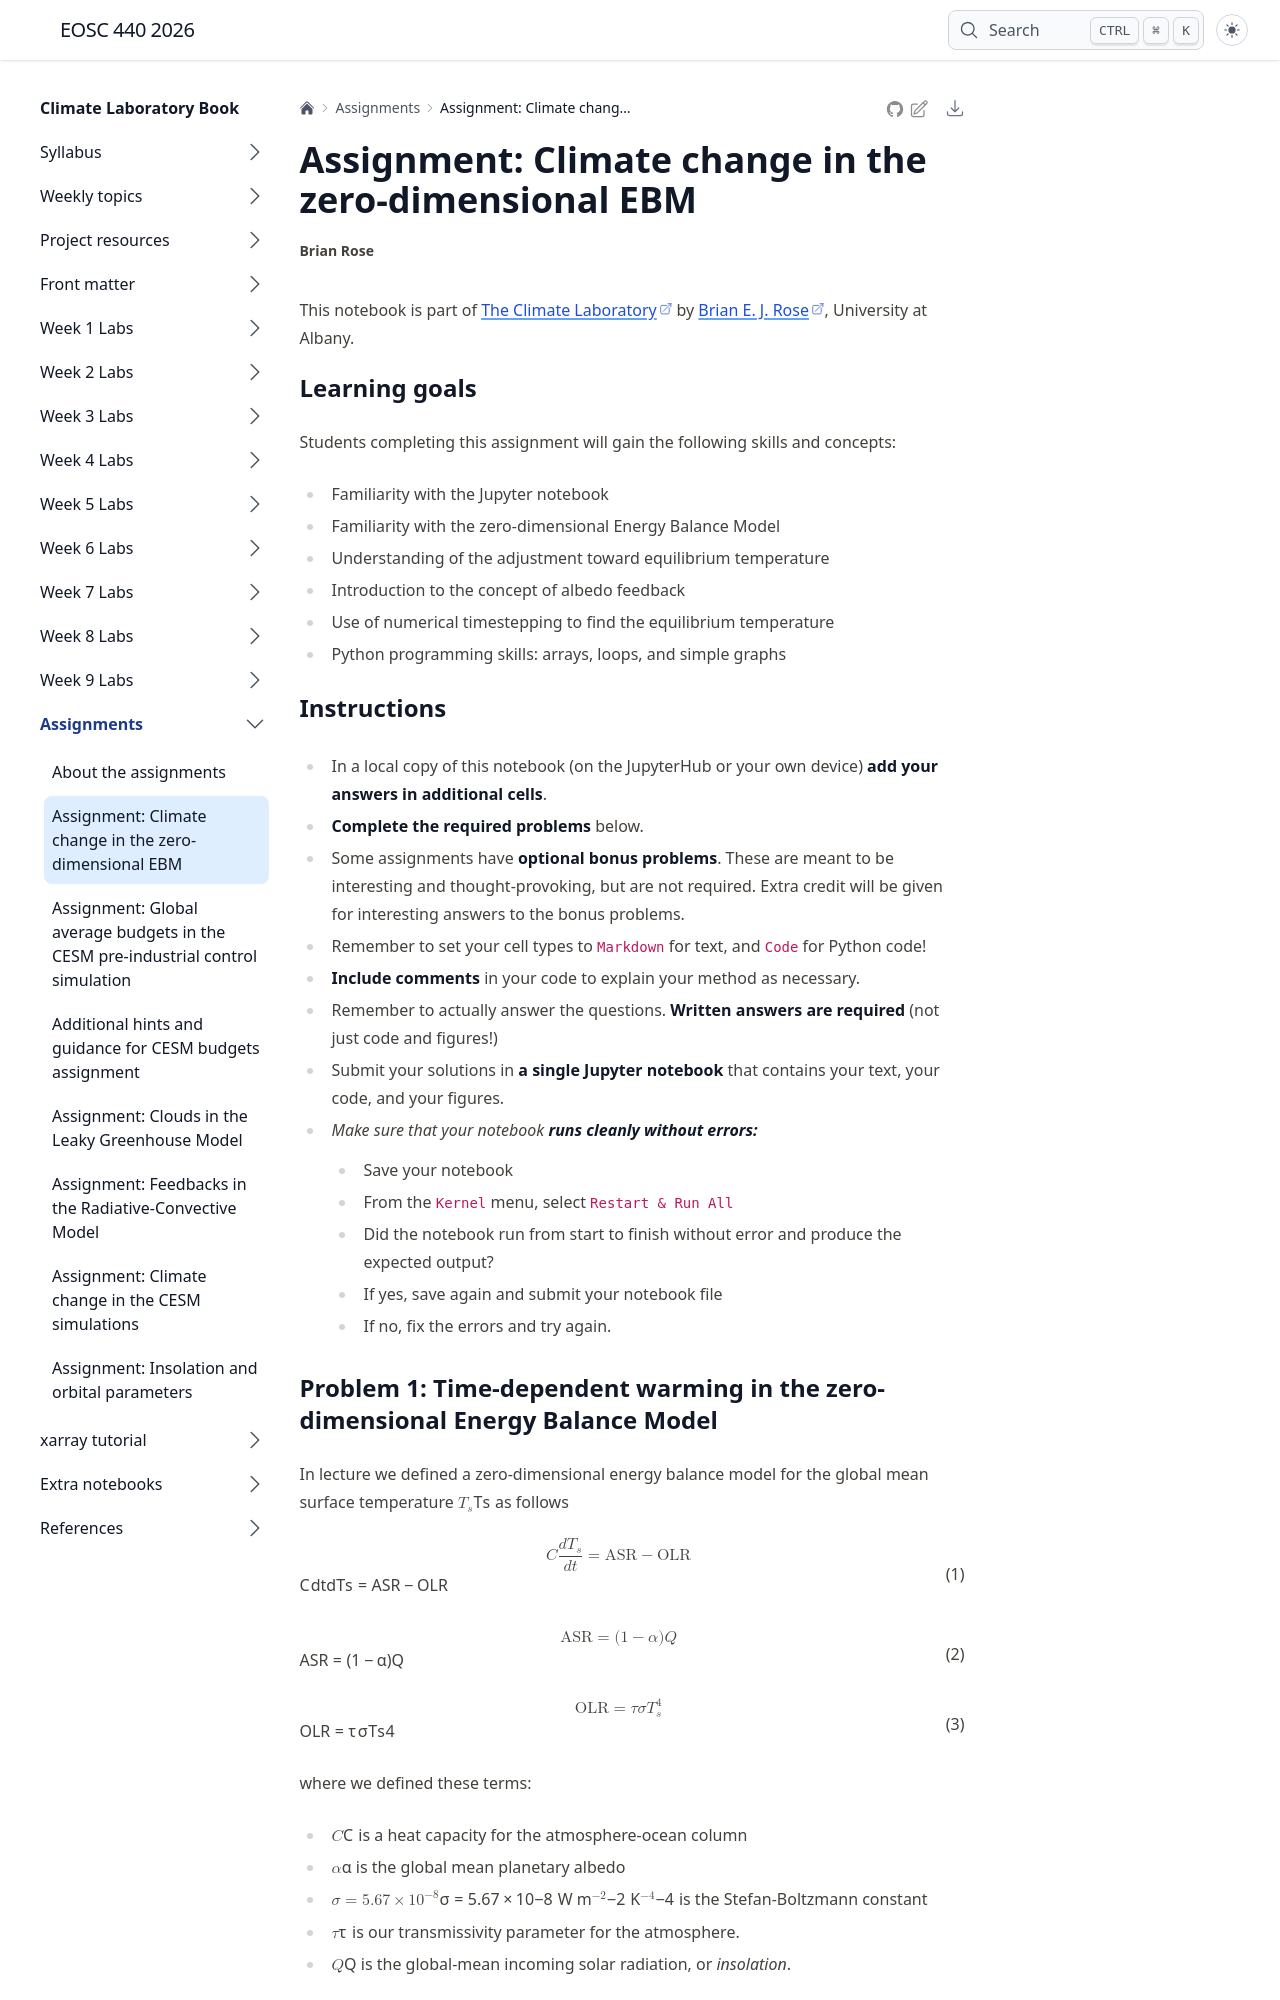

repository: phaustin/climate_students_eoas · page: courseware/assignments/assignment1-zero-dim-ebm/index.html · generator: jekyll

---
jupytext:
  text_representation:
    extension: .md
    format_name: myst
    format_version: 0.12
    jupytext_version: 1.6.0
kernelspec:
  display_name: Python 3
  language: python
  name: python3
---

(nb:assignment-zero)=
# Assignment: Climate change in the zero-dimensional EBM

This notebook is part of [The Climate Laboratory](https://brian-rose.github.io/ClimateLaboratoryBook) by [Brian E. J. Rose](http://www.atmos.albany.edu/facstaff/brose/index.html), University at Albany.

+++

## Learning goals

Students completing this assignment will gain the following skills and concepts:

- Familiarity with the Jupyter notebook
- Familiarity with the zero-dimensional Energy Balance Model
- Understanding of the adjustment toward equilibrium temperature
- Introduction to the concept of albedo feedback
- Use of numerical timestepping to find the equilibrium temperature
- Python programming skills: arrays, loops, and simple graphs

+++

## Instructions

- In a local copy of this notebook (on the JupyterHub or your own device) **add your answers in additional cells**.
- **Complete the required problems** below. 
- Some assignments have **optional bonus problems**. These are meant to be interesting and thought-provoking, but are not required. Extra credit will be given for interesting answers to the bonus problems.
- Remember to set your cell types to `Markdown` for text, and `Code` for Python code!
- **Include comments** in your code to explain your method as necessary.
- Remember to actually answer the questions. **Written answers are required** (not just code and figures!)
- Submit your solutions in **a single Jupyter notebook** that contains your text, your code, and your figures.
- *Make sure that your notebook* ***runs cleanly without errors:***
    - Save your notebook
    - From the `Kernel` menu, select `Restart & Run All`
    - Did the notebook run from start to finish without error and produce the expected output?
    - If yes, save again and submit your notebook file
    - If no, fix the errors and try again.

+++
